Labelled photos from "Civil-damage-structure-images", an image-classification folder in JaGuzmanT/SaltSpot. The possible labels are: healthy structure, structure with salt damage.

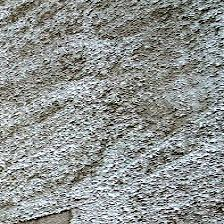
Label: healthy structure

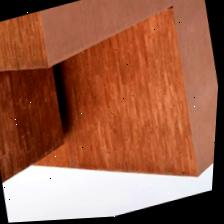
Label: healthy structure

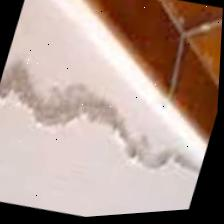
Label: structure with salt damage

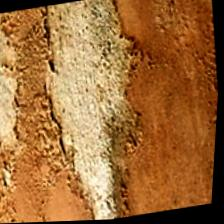
Label: structure with salt damage

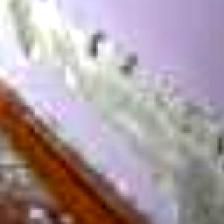
Label: structure with salt damage

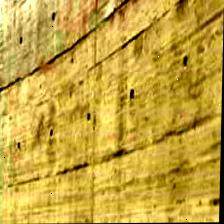
Label: healthy structure
